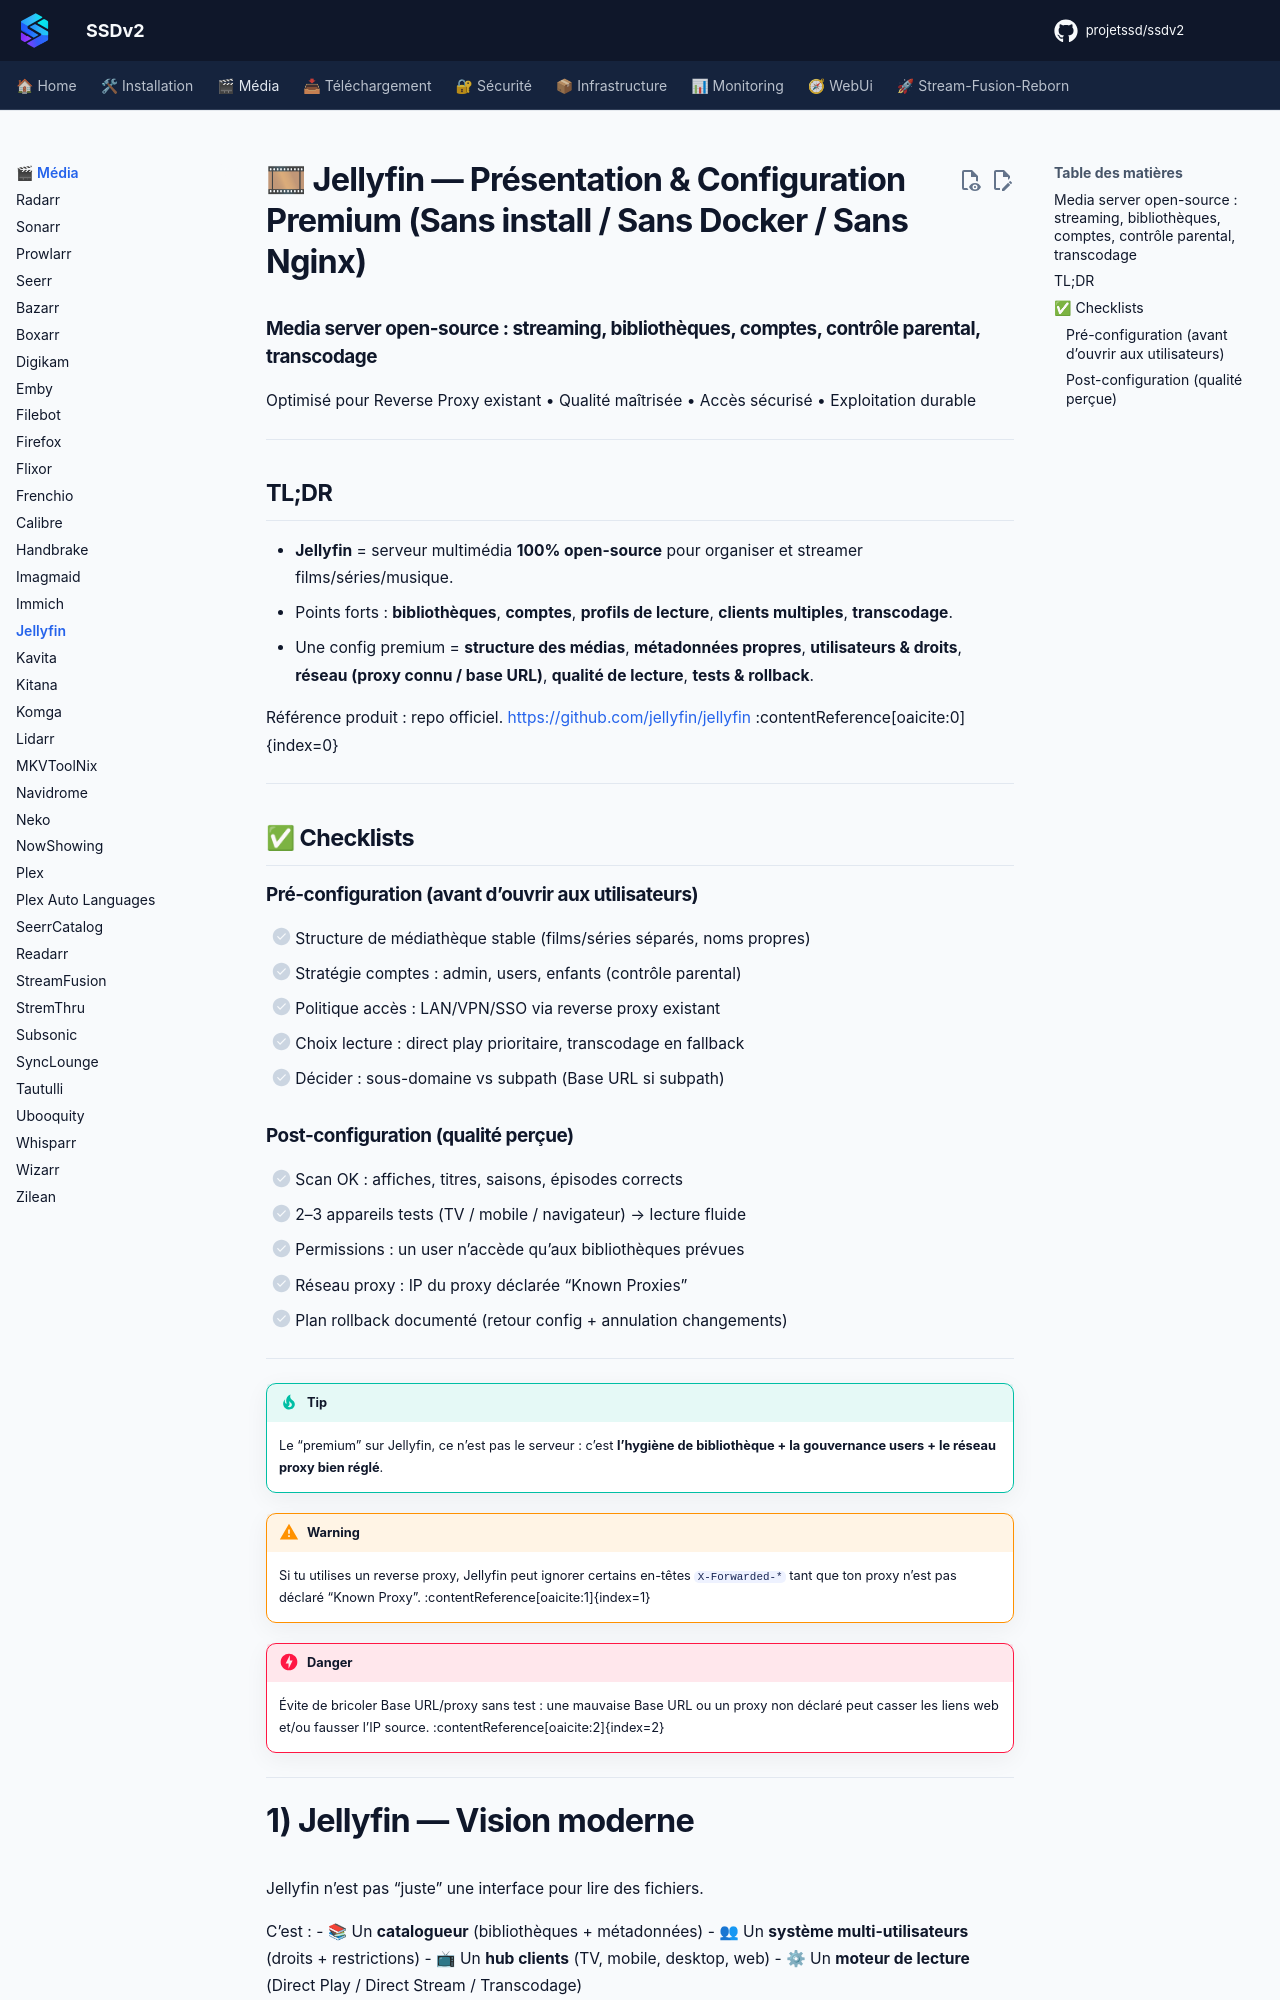

repository: projetssd/ssdv2_docs · page: applications/media/jellyfin/index.html · generator: mkdocs

# 🎞 Jellyfin — Présentation & Configuration Premium (Sans install / Sans Docker / Sans Nginx)

### Media server open-source : streaming, bibliothèques, comptes, contrôle parental, transcodage
Optimisé pour Reverse Proxy existant • Qualité maîtrisée • Accès sécurisé • Exploitation durable

---

## TL;DR

- **Jellyfin** = serveur multimédia **100% open-source** pour organiser et streamer films/séries/musique.
- Points forts : **bibliothèques**, **comptes**, **profils de lecture**, **clients multiples**, **transcodage**.
- Une config premium = **structure des médias**, **métadonnées propres**, **utilisateurs & droits**, **réseau (proxy connu / base URL)**, **qualité de lecture**, **tests & rollback**.

Référence produit : repo officiel. https://github.com/jellyfin/jellyfin :contentReference[oaicite:0]{index=0}

---

## ✅ Checklists

### Pré-configuration (avant d’ouvrir aux utilisateurs)
- [ ] Structure de médiathèque stable (films/séries séparés, noms propres)
- [ ] Stratégie comptes : admin, users, enfants (contrôle parental)
- [ ] Politique accès : LAN/VPN/SSO via reverse proxy existant
- [ ] Choix lecture : direct play prioritaire, transcodage en fallback
- [ ] Décider : sous-domaine vs subpath (Base URL si subpath)

### Post-configuration (qualité perçue)
- [ ] Scan OK : affiches, titres, saisons, épisodes corrects
- [ ] 2–3 appareils tests (TV / mobile / navigateur) → lecture fluide
- [ ] Permissions : un user n’accède qu’aux bibliothèques prévues
- [ ] Réseau proxy : IP du proxy déclarée “Known Proxies”
- [ ] Plan rollback documenté (retour config + annulation changements)

---

> [!TIP]
> Le “premium” sur Jellyfin, ce n’est pas le serveur : c’est **l’hygiène de bibliothèque + la gouvernance users + le réseau proxy bien réglé**.

> [!WARNING]
> Si tu utilises un reverse proxy, Jellyfin peut ignorer certains en-têtes `X-Forwarded-*` tant que ton proxy n’est pas déclaré “Known Proxy”. :contentReference[oaicite:1]{index=1}

> [!DANGER]
> Évite de bricoler Base URL/proxy sans test : une mauvaise Base URL ou un proxy non déclaré peut casser les liens web et/ou fausser l’IP source. :contentReference[oaicite:2]{index=2}

---
